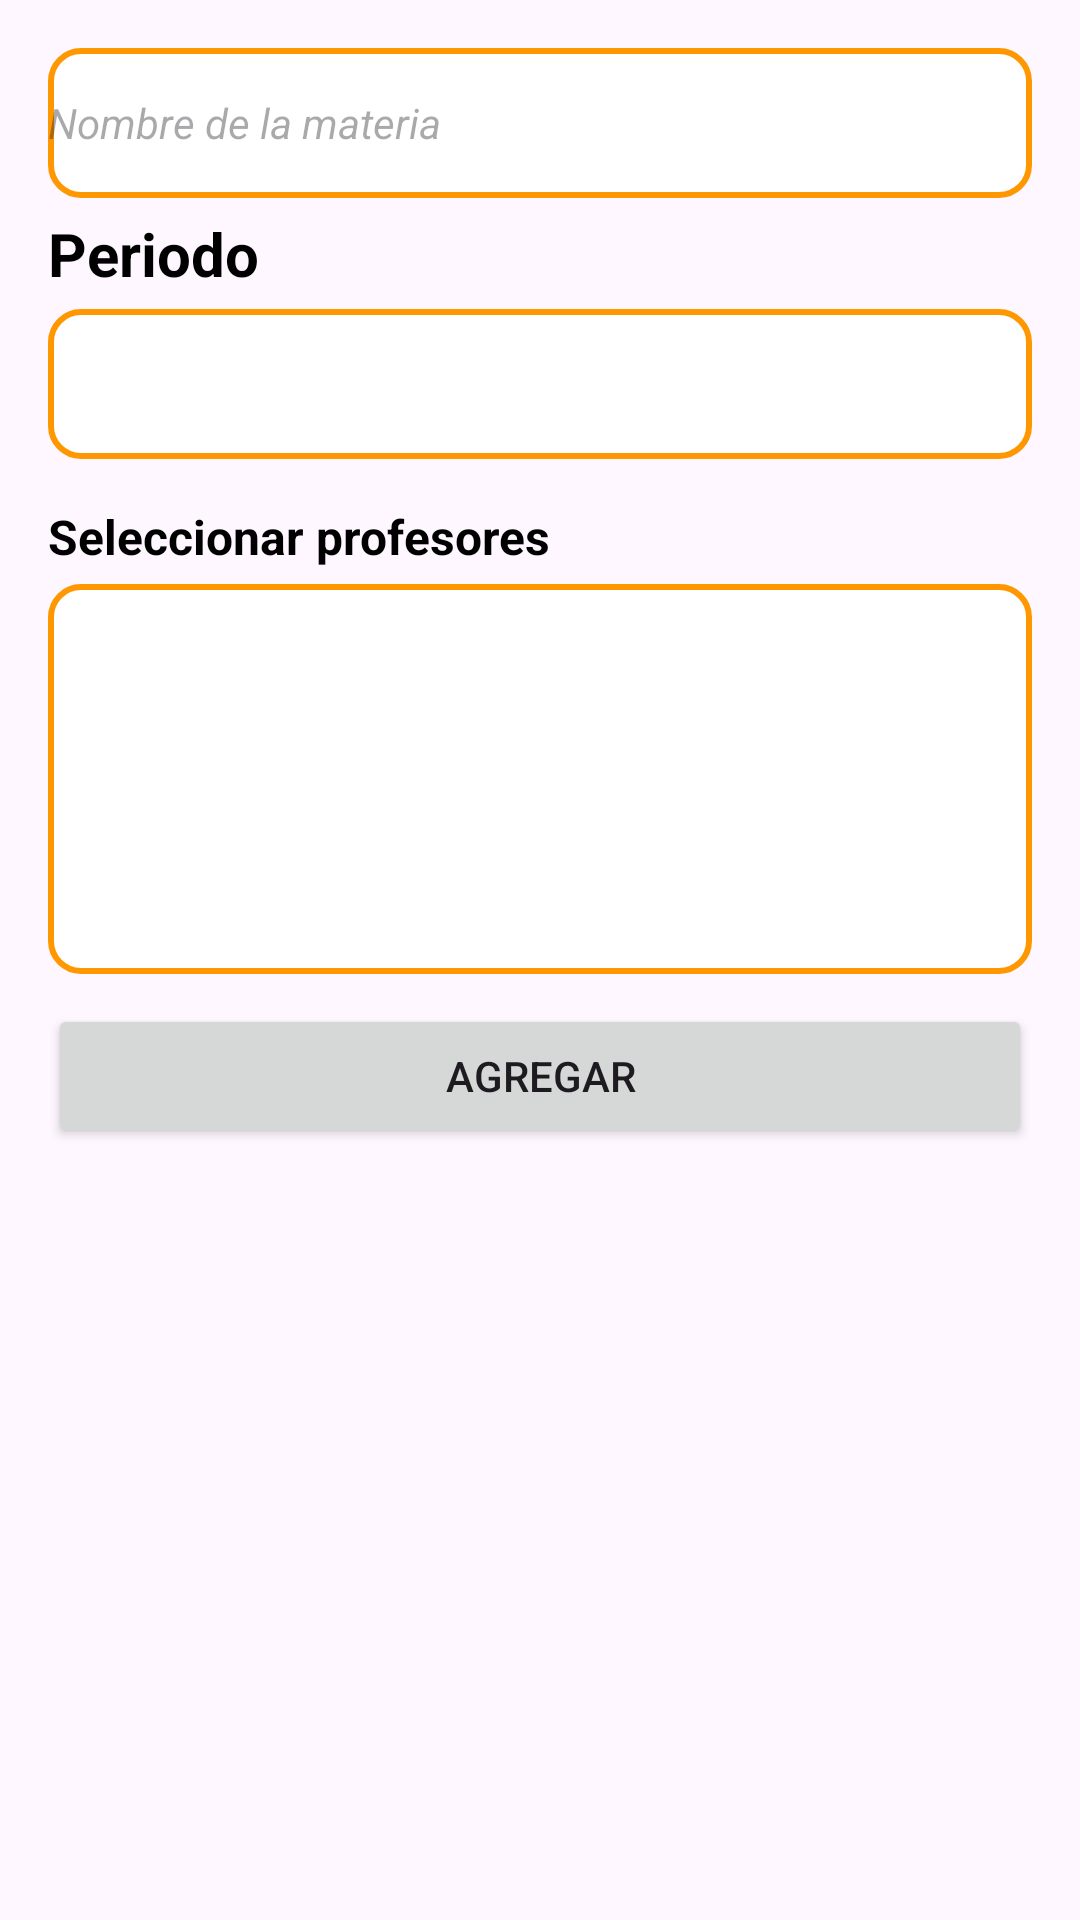

Reconstruct the res/layout file that produces this screen, plus the resources it refers to.
<!-- AndroidManifest.xml: application theme Theme.EstudioAgenda -->
<!-- res/layout/dialog_agregar_materia.xml -->
<ScrollView xmlns:android="http://schemas.android.com/apk/res/android"
    android:layout_width="match_parent"
    android:layout_height="wrap_content"
    android:fillViewport="true">

    <LinearLayout
        android:layout_width="match_parent"
        android:layout_height="wrap_content"
        android:orientation="vertical"
        android:padding="16dp">

        <EditText
            android:id="@+id/etNombre"
            android:layout_width="match_parent"
            android:layout_height="50dp"
            android:layout_marginBottom="5dp"
            android:background="@drawable/rounded_border"
            android:hint="Nombre de la materia"
            android:textSize="14sp"
            android:textStyle="italic" />

        <TextView
            android:layout_width="match_parent"
            android:layout_height="wrap_content"
            android:layout_marginBottom="5dp"
            android:text="Periodo"
            android:textColor="@color/black"
            android:textSize="20sp"
            android:textStyle="bold" />

        <Spinner
            android:id="@+id/spPeriodo"
            android:layout_width="match_parent"
            android:layout_height="50dp"
            android:layout_marginBottom="5dp"
            android:background="@drawable/rounded_border" />

        <TextView
            android:layout_width="match_parent"
            android:layout_height="wrap_content"
            android:layout_marginTop="10dp"
            android:text="Seleccionar profesores"
            android:textColor="@color/black"
            android:textSize="16sp"
            android:textStyle="bold" />

        <ListView
            android:id="@+id/lvProfesores"
            android:layout_width="match_parent"
            android:layout_height="130dp"
        android:layout_marginTop="5dp"
        android:background="@drawable/rounded_border"
        android:choiceMode="multipleChoice" />

        <Button
            android:id="@+id/btnAgregar"
            android:layout_width="match_parent"
            android:layout_height="wrap_content"
            android:layout_marginTop="10dp"
            android:text="Agregar" />

    </LinearLayout>
</ScrollView>
<!-- resources referenced by this layout -->
<resources>
  <color name="black">#FF000000</color>
  <!-- drawable rounded_border (drawable) -->
  <?xml version="1.0" encoding="utf-8"?>
  <shape xmlns:android="http://schemas.android.com/apk/res/android">
      <solid android:color="@android:color/white" /> 
      <stroke
          android:width="2dp"
          android:color="#FF9800" /> 
      <corners android:radius="10dp" /> 
  </shape>
  <style name="Theme.EstudioAgenda" parent="Theme.MaterialComponents.DayNight.DarkActionBar">
          
          <item name="colorPrimary">@color/purple_500</item>
          <item name="colorPrimaryVariant">@color/purple_700</item>
          <item name="colorOnPrimary">@color/white</item>
          
          <item name="colorSecondary">@color/teal_200</item>
          <item name="colorSecondaryVariant">@color/teal_700</item>
          <item name="colorOnSecondary">@color/black</item>
          
          <item name="android:statusBarColor">?attr/colorPrimaryVariant</item>
          
      </style>
  <color name="purple_500">#25368E</color>
  <color name="purple_700">#FF3700B3</color>
  <color name="white">#FFFFFFFF</color>
  <color name="teal_200">#FF03DAC5</color>
  <color name="teal_700">#FF018786</color>
</resources>
